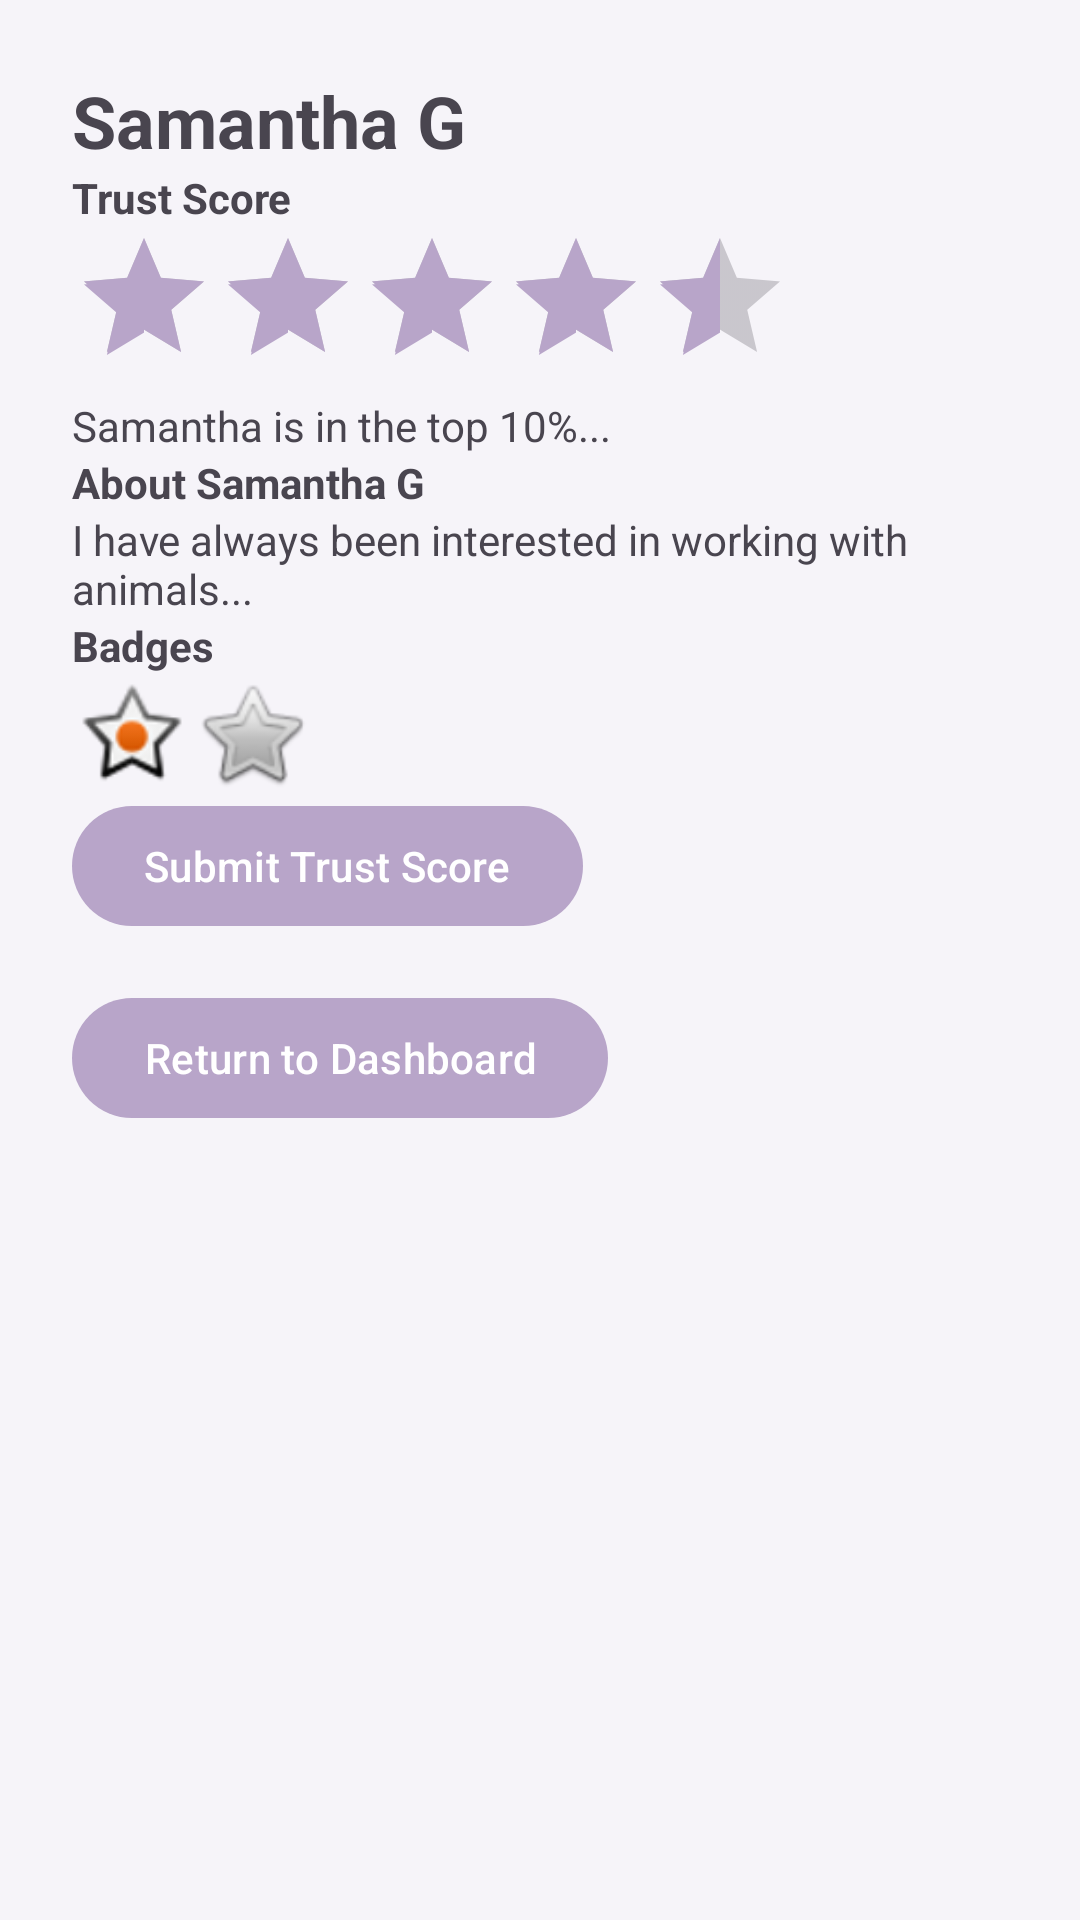

Reconstruct the res/layout file that produces this screen, plus the resources it refers to.
<!-- AndroidManifest.xml: application theme Theme.FureverHome -->
<!-- res/layout/activity_user_profile.xml -->
<?xml version="1.0" encoding="utf-8"?>
<ScrollView xmlns:android="http://schemas.android.com/apk/res/android"
    android:layout_width="match_parent"
    android:layout_height="match_parent">

    <LinearLayout
        android:orientation="vertical"
        android:layout_width="match_parent"
        android:layout_height="wrap_content"
        android:padding="24dp">

        <TextView
            android:layout_width="wrap_content"
            android:layout_height="wrap_content"
            android:text="Samantha G"
            android:textSize="24sp"
            android:textStyle="bold" />

        <TextView
            android:layout_width="wrap_content"
            android:layout_height="wrap_content"
            android:text="Trust Score"
            android:textStyle="bold" />

        <RatingBar
            android:layout_width="wrap_content"
            android:layout_height="wrap_content"
            android:numStars="5"
            android:rating="4.5"
            android:isIndicator="true" />

        <TextView
            android:layout_width="wrap_content"
            android:layout_height="wrap_content"
            android:text="Samantha is in the top 10%..." />

        <TextView
            android:layout_width="wrap_content"
            android:layout_height="wrap_content"
            android:text="About Samantha G"
            android:textStyle="bold" />

        <TextView
            android:layout_width="wrap_content"
            android:layout_height="wrap_content"
            android:text="I have always been interested in working with animals..." />

        <TextView
            android:layout_width="wrap_content"
            android:layout_height="wrap_content"
            android:text="Badges"
            android:textStyle="bold" />

        <LinearLayout
            android:layout_width="wrap_content"
            android:layout_height="wrap_content"
            android:orientation="horizontal">

            <ImageView
                android:layout_width="40dp"
                android:layout_height="40dp"
                android:src="@android:drawable/star_on" />

            <ImageView
                android:layout_width="40dp"
                android:layout_height="40dp"
                android:src="@android:drawable/btn_star" />
        </LinearLayout>

        <com.google.android.material.button.MaterialButton
            android:id="@+id/btn_leave_review"
            android:layout_width="wrap_content"
            android:layout_height="wrap_content"
            android:text="Submit Trust Score" />

        <com.google.android.material.button.MaterialButton
            android:id="@+id/btn_back_to_dashboard"
            android:layout_width="wrap_content"
            android:layout_height="wrap_content"
            android:layout_marginTop="16dp"
            android:text="Return to Dashboard" />
    </LinearLayout>
</ScrollView>
<!-- resources referenced by this layout -->
<resources>
  <style name="Theme.FureverHome" parent="Theme.Material3.DayNight.NoActionBar">
          <item name="colorPrimary">@color/md_theme_light_primary</item>
          <item name="colorOnPrimary">@color/md_theme_light_onPrimary</item>
  
          <item name="colorSecondary">@color/md_theme_light_secondary</item>
          <item name="colorOnSecondary">@color/md_theme_light_onSecondary</item>
  
          <item name="android:windowBackground">@color/md_theme_light_background</item>
          <item name="colorOnBackground">@color/md_theme_light_onBackground</item>
  
          <item name="colorSurface">@color/md_theme_light_surface</item>
          <item name="colorOnSurface">@color/md_theme_light_onSurface</item>
  
          <item name="colorError">@color/md_theme_light_error</item>
          <item name="colorOnError">@color/md_theme_light_onError</item>
  
          <item name="colorOutline">@color/md_theme_light_outline</item>
          <item name="colorControlActivated">@color/md_theme_light_primary</item>
          <item name="bottomNavigationStyle">@style/CustomBottomNav</item>
  
      </style>
  <color name="md_theme_light_primary">#B8A5C9</color>
  <color name="md_theme_light_onPrimary">#FFFFFF</color>
  <color name="md_theme_light_secondary">#CBBCCF</color>
  <color name="md_theme_light_onSecondary">#403843</color>
  <color name="md_theme_light_background">#F6F4F9</color>
  <color name="md_theme_light_onBackground">#2D2B30</color>
  <color name="md_theme_light_surface">#EDE9F2</color>
  <color name="md_theme_light_onSurface">#332F37</color>
  <color name="md_theme_light_error">#DDA6A1</color>
  <color name="md_theme_light_onError">#FFFFFF</color>
  <color name="md_theme_light_outline">#A89AB3</color>
  <style name="CustomBottomNav" parent="Widget.Material3.BottomNavigationView">
           <item name="android:background">@color/md_theme_light_surface</item>
           <item name="android:itemBackground">@color/md_theme_light_primary</item>
       </style>
</resources>
